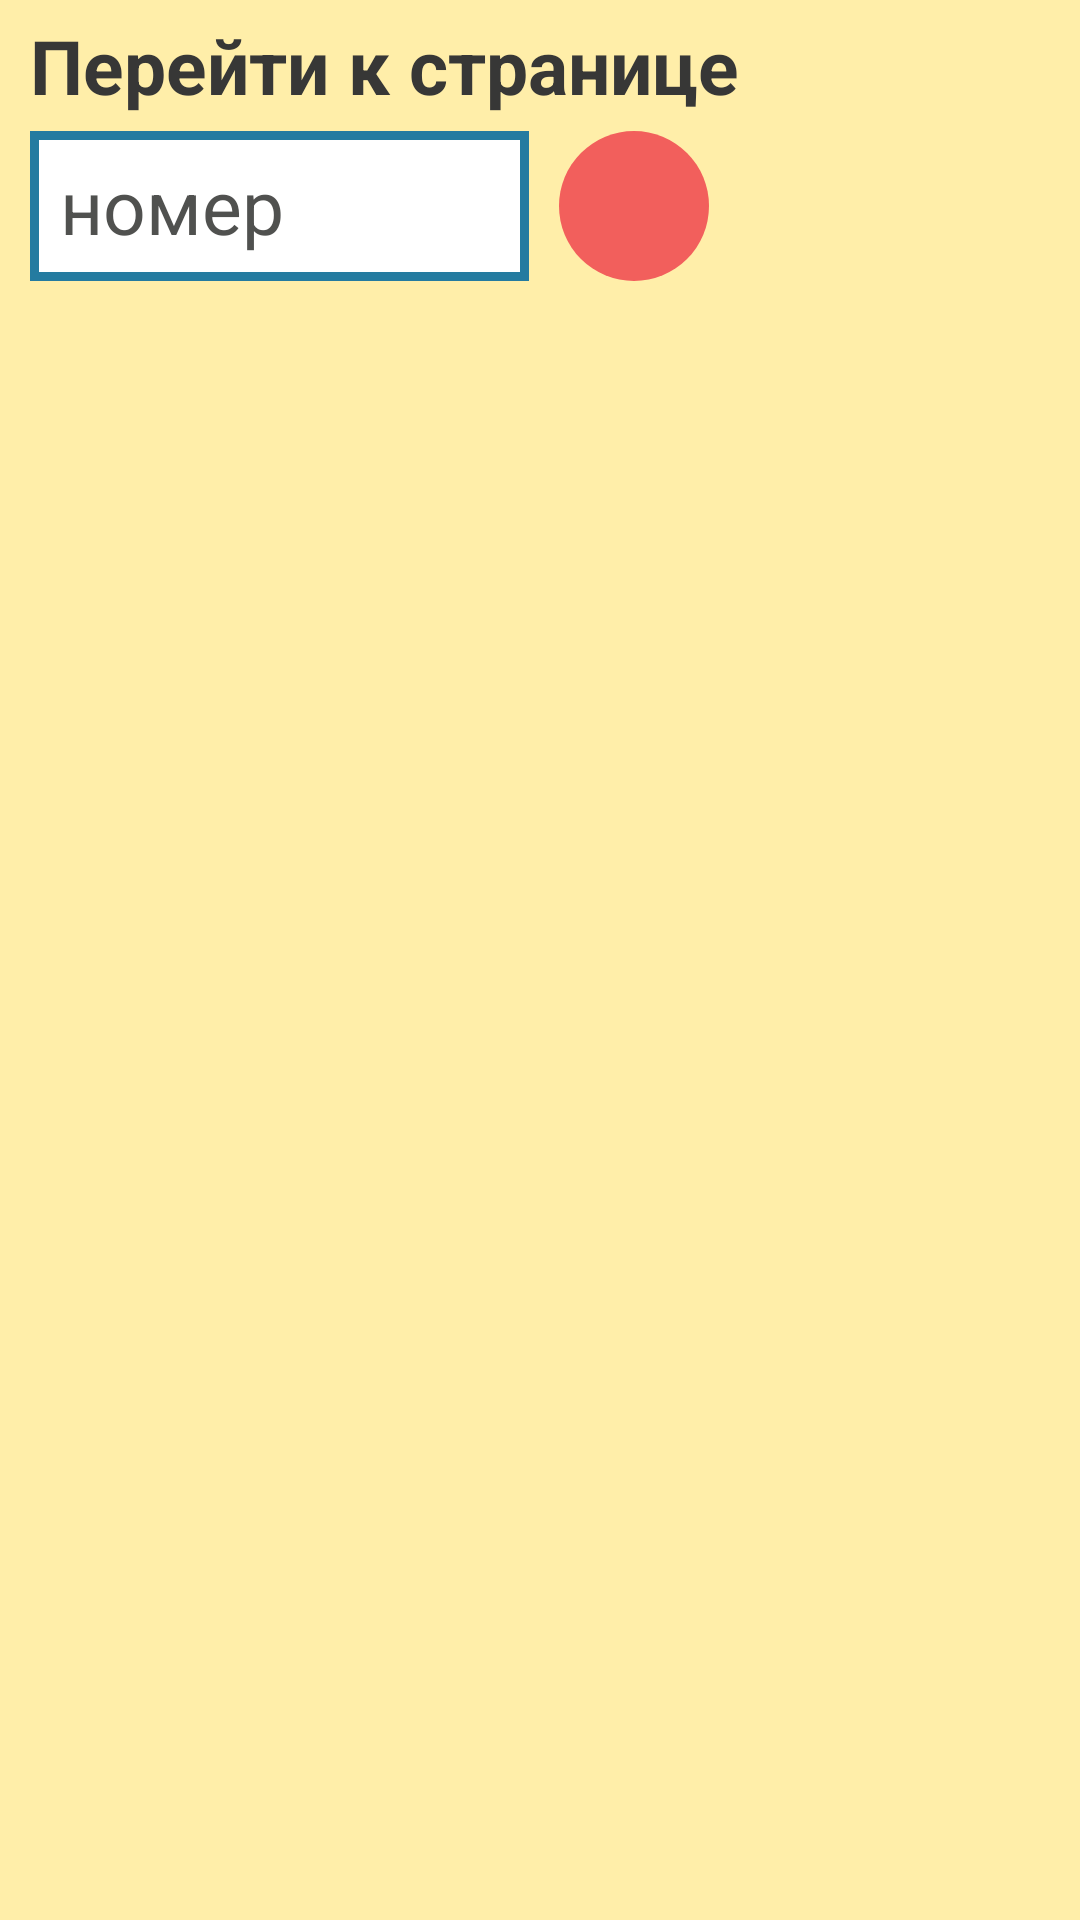

Here is an Android app screen rendered from its layout file. Give the layout XML and the strings, colors and styles it references.
<!-- AndroidManifest.xml: application theme AppTheme -->
<!-- res/layout/dialog_set_page.xml -->
<?xml version="1.0" encoding="utf-8"?>
<RelativeLayout xmlns:android="http://schemas.android.com/apk/res/android"
    android:orientation="vertical" android:layout_width="wrap_content"
    android:layout_height="wrap_content"
    android:id="@+id/dialog_set_page"
    android:background="@color/lighterYellow">

    <TextView
        android:id="@+id/dialog_page_tv"
        android:layout_width="wrap_content"
        android:layout_height="wrap_content"
        android:layout_marginLeft="10dp"
        android:layout_marginRight="10dp"
        android:layout_marginTop="5dp"
        android:text="Перейти к странице"
        android:textSize="25sp"
        android:textColor="@color/Darker"
        android:textStyle="bold"
        />

    <EditText
        android:id="@+id/page_num_et"
        android:layout_width="match_parent"
        android:layout_height="50dp"
        android:hint="номер"
        android:inputType="numberDecimal"
        android:layout_marginRight="10dp"
        android:textCursorDrawable="@drawable/cursor_drawable"
        android:background="@drawable/design_adding_note_et"
        android:layout_toLeftOf="@id/submit_page_bn"
        android:textSize="25sp"
        android:layout_below="@id/dialog_page_tv"
        android:layout_marginTop="5dp"
        android:layout_marginBottom="10dp"
        android:layout_alignLeft="@id/dialog_page_tv"
        android:paddingLeft="10dp"
        android:singleLine="true"
        android:textColorHint="@color/mainDark"
        android:textColor="@color/mainDark"
        />

    <ImageButton
        android:id="@+id/submit_page_bn"
        android:layout_width="50dp"
        android:layout_height="50dp"
        android:layout_centerVertical="true"
        android:src="@drawable/ic_arrow_enter"
        android:background="@drawable/round_shape"
        android:layout_alignTop="@id/page_num_et"
        android:layout_alignRight="@id/dialog_page_tv"
        android:layout_marginRight="10dp"
        android:textColor="@color/colorWhite"/>

</RelativeLayout>
<!-- resources referenced by this layout -->
<resources>
  <color name="Darker">#373736</color>
  <color name="colorWhite">#FFFFFF</color>
  <color name="lighterYellow">#FFEEA9</color>
  <color name="mainDark">#50514F</color>
  <!-- drawable cursor_drawable (drawable) -->
  <?xml version="1.0" encoding="utf-8"?>
  <shape xmlns:android="http://schemas.android.com/apk/res/android" android:shape="rectangle" >
      <size android:width="1dp" />
      <solid android:color="@color/Darker"/>
  </shape>
  <!-- drawable design_adding_note_et (drawable) -->
  <?xml version="1.0" encoding="utf-8"?>
  <selector xmlns:android="http://schemas.android.com/apk/res/android">
      <item android:state_focused="true" >
          <shape android:shape="rectangle">
              <stroke android:width="2dip" android:color="@color/mainBlue" />
              <solid android:color="@color/colorWhite" />
          </shape>
      </item>
      <item>
          <shape android:shape="rectangle">
              <stroke android:width="3dip" android:color="@color/mainBlue" />
              <solid android:color="@color/colorWhite" />
          </shape>
      </item>
  </selector>
  <!-- drawable round_shape (drawable) -->
  <?xml version="1.0" encoding="utf-8"?>
  <selector xmlns:android="http://schemas.android.com/apk/res/android">
      <item>
          <shape xmlns:android="http://schemas.android.com/apk/res/android"
              android:shape="oval">
              <size android:height="50dp" android:width="50dp"/>
              <solid android:color="@color/mainRed"/>
              <corners />
          </shape>
      </item>
  </selector>
  <style name="AppTheme" parent="Theme.AppCompat.Light.DarkActionBar">
          
          <item name="colorPrimary">@color/colorWhite</item>
          <item name="colorPrimaryDark">@color/almostBlack</item>
          <item name="colorAccent">@color/mainRed</item>
      </style>
  <color name="mainBlue">#247BA0</color>
  <color name="mainRed">#F25F5C</color>
  <color name="almostBlack">#1C1C1C</color>
</resources>
